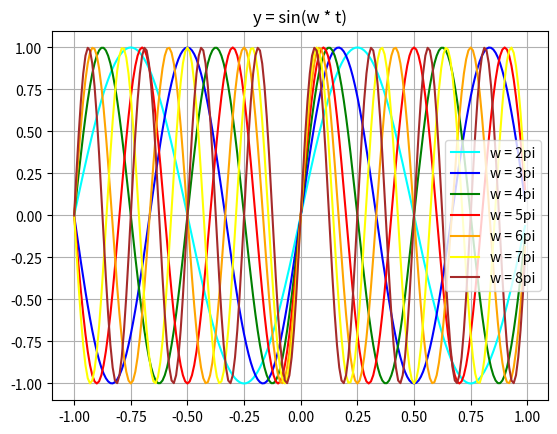

This figure's Python source:
from numpy import *
from matplotlib.pyplot import *

t = arange(-1, 1, 0.01)

w = 2 * pi
y = sin(w * t)
plot(t, y, color='cyan', label='w = 2pi')

w += pi
y = sin(w * t)
plot(t, y, color='blue', label='w = 3pi')

w += pi
y = sin(w * t)
plot(t, y, color='green', label='w = 4pi')

w += pi
y = sin(w * t)
plot(t, y, color='red', label='w = 5pi')

w += pi
y = sin(w * t)
plot(t, y, color='orange', label='w = 6pi')

w += pi
y = sin(w * t)
plot(t, y, color='yellow', label='w = 7pi')

w += pi
y = sin(w * t)
plot(t, y, color='brown', label='w = 8pi')

legend(loc='best')
grid(True)
title('y = sin(w * t)')

show()